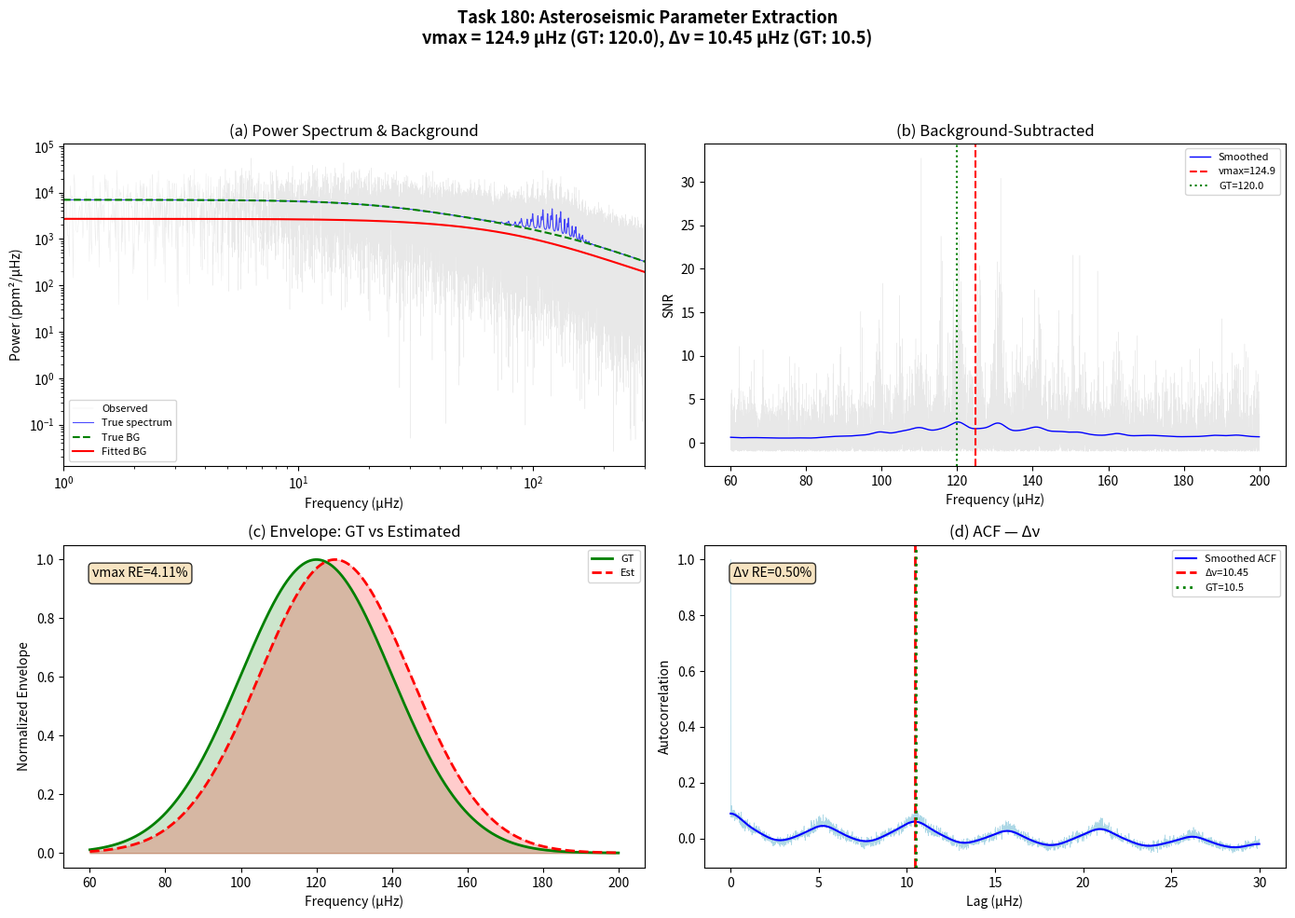

Write Python code to recreate this figure.
"""
Task 180: pysyd_astero — Asteroseismic parameter extraction
Inverse Problem: Fitting global oscillation parameters (numax, delta_nu)
from stellar power spectra.

Forward: Given (numax, delta_nu, amplitudes, Harvey params) → power spectrum
Inverse: Given power spectrum → estimate numax and delta_nu
"""

import numpy as np
import matplotlib
matplotlib.use('Agg')
import matplotlib.pyplot as plt
from scipy.optimize import curve_fit
from scipy.signal import find_peaks
from scipy.ndimage import gaussian_filter1d, binary_dilation
import json
import os

# ─── Ground Truth Parameters ─────────────────────────────────────────────────
GT_NUMAX = 120.0        # μHz
GT_DELTA_NU = 10.5      # μHz

# Harvey background — using P(ν) = ζ / (1 + (ν/ν_c)^2)  [μHz units throughout]
HARVEY_ZETA1 = 5000.0   # ppm²/μHz (supergranulation)
HARVEY_NC1 = 30.0       # μHz
HARVEY_ZETA2 = 2000.0   # ppm²/μHz (granulation)
HARVEY_NC2 = 120.0      # μHz
WHITE_NOISE = 0.5       # ppm²/μHz

# Oscillation
SIGMA_ENV = 20.0        # μHz — Gaussian envelope width
MODE_HEIGHT = 3000.0    # ppm²/μHz — peak mode height
MODE_WIDTH = 0.5        # μHz — Lorentzian HWHM

FREQ_RES = 0.01         # μHz
FREQ_MIN = 1.0
FREQ_MAX = 300.0
SEED = 42


# ─── Forward Model ───────────────────────────────────────────────────────────

def harvey_comp(freq, zeta, nc):
    """Single Harvey component: P(ν) = ζ / (1 + (ν/ν_c)²)"""
    return zeta / (1.0 + (freq / nc) ** 2)


def bg_model(freq, z1, nc1, z2, nc2, w):
    """Background = 2 Harvey components + white noise."""
    return harvey_comp(freq, z1, nc1) + harvey_comp(freq, z2, nc2) + w


def gt_background(freq):
    return bg_model(freq, HARVEY_ZETA1, HARVEY_NC1, HARVEY_ZETA2, HARVEY_NC2, WHITE_NOISE)


def osc_modes(freq, numax, dnu, sigma_env, height, width):
    """Lorentzian modes modulated by Gaussian envelope."""
    eps = 1.5
    modes = np.zeros_like(freq)
    n_lo = int(np.floor((numax - 4 * sigma_env) / dnu))
    n_hi = int(np.ceil((numax + 4 * sigma_env) / dnu))

    for n in range(max(1, n_lo), n_hi + 1):
        for ell, vis in [(0, 1.0), (1, 0.7), (2, 0.5)]:
            d02 = -0.15 * dnu if ell == 2 else 0.0
            nu_m = dnu * (n + ell / 2.0 + eps) + d02
            if nu_m < freq[0] or nu_m > freq[-1]:
                continue
            env = np.exp(-0.5 * ((nu_m - numax) / sigma_env) ** 2)
            modes += height * env * vis * width ** 2 / ((freq - nu_m) ** 2 + width ** 2)
    return modes


def forward_model(freq):
    return gt_background(freq) + osc_modes(freq, GT_NUMAX, GT_DELTA_NU,
                                            SIGMA_ENV, MODE_HEIGHT, MODE_WIDTH)


# ─── Data Synthesis ──────────────────────────────────────────────────────────

def synthesize_data():
    rng = np.random.RandomState(SEED)
    freq = np.arange(FREQ_MIN, FREQ_MAX, FREQ_RES)
    ps_true = forward_model(freq)
    ps_obs = ps_true * rng.exponential(1.0, size=len(freq))
    return freq, ps_true, ps_obs


# ─── Inverse Solver ──────────────────────────────────────────────────────────

def gauss_env(freq, amp, center, sigma):
    return amp * np.exp(-0.5 * ((freq - center) / sigma) ** 2)


def inverse_solve(freq, ps_obs):
    df = freq[1] - freq[0]

    # ── smooth in log-space ──
    log_ps = np.log10(np.maximum(ps_obs, 1e-10))
    ps_heavy = 10 ** gaussian_filter1d(log_ps, int(30.0 / df))   # ~30 μHz
    ps_med = 10 ** gaussian_filter1d(log_ps, int(3.0 / df))      # ~3 μHz

    # ── fit background (log-space), exclude central band initially ──
    def log_bg(f, lz1, lnc1, lz2, lnc2, lw):
        return np.log10(bg_model(f, 10**lz1, 10**lnc1, 10**lz2, 10**lnc2, 10**lw))

    p0 = [np.log10(5000), np.log10(30), np.log10(2000), np.log10(120), np.log10(0.5)]
    blo = [1, 0, 1, 0.5, -3]
    bhi = [6, 3, 6, 3, 3]

    mask0 = (freq < 50) | (freq > 250)
    try:
        popt, _ = curve_fit(log_bg, freq[mask0],
                            np.log10(np.maximum(ps_heavy[mask0], 1e-10)),
                            p0=p0, bounds=(blo, bhi), maxfev=30000)
    except Exception:
        popt = p0

    plin = [10**p for p in popt]
    bg_fit = bg_model(freq, *plin)

    # ── iterative: exclude oscillation bump, refit ──
    snr_r = ps_heavy / bg_fit
    bump = snr_r > 1.15
    bump_exp = binary_dilation(bump, structure=np.ones(int(15.0 / df)))
    mask1 = ~bump_exp
    if np.sum(mask1) > 200:
        try:
            popt2, _ = curve_fit(log_bg, freq[mask1],
                                 np.log10(np.maximum(ps_heavy[mask1], 1e-10)),
                                 p0=popt, bounds=(blo, bhi), maxfev=30000)
            plin = [10**p for p in popt2]
            bg_fit = bg_model(freq, *plin)
            popt = popt2
        except Exception:
            pass

    # ── SNR ──
    snr = ps_med / bg_fit - 1.0
    snr = np.maximum(snr, 0.0)

    # ── fit Gaussian → numax ──
    sel = (freq > 50) & (freq < 250)
    fs, ss = freq[sel], snr[sel]
    try:
        ip = np.argmax(ss)
        penv, _ = curve_fit(gauss_env, fs, ss,
                            p0=[ss[ip], fs[ip], 20.0],
                            bounds=([0, 50, 3], [1e6, 250, 80]), maxfev=30000)
        numax_est = penv[1]
        sig_est = abs(penv[2])
    except Exception:
        numax_est = fs[np.argmax(ss)]
        sig_est = 20.0

    # ── ACF → delta_nu ──
    half = max(2.5 * sig_est, 35.0)
    band = (freq > numax_est - half) & (freq < numax_est + half)
    excess = ps_obs[band] / bg_fit[band] - 1.0
    n = len(excess)
    ec = excess - np.mean(excess)
    fft_e = np.fft.rfft(ec, n=2 * n)
    acf_full = np.fft.irfft(np.abs(fft_e) ** 2)[:n]
    acf = acf_full / (acf_full[0] + 1e-30)
    lag = np.arange(n) * df

    lo, hi = 5.0, 20.0
    lm = (lag >= lo) & (lag <= hi)
    if np.any(lm):
        ls, acs = lag[lm], acf[lm]
        sw = max(3, int(0.5 / df))
        asm = gaussian_filter1d(acs, sigma=sw)
        pks, _ = find_peaks(asm, height=0.005, distance=int(2.0 / df))
        if len(pks) > 0:
            best = pks[np.argmax(asm[pks])]
            dnu_est = ls[best]
        else:
            dnu_est = ls[np.argmax(asm)]
    else:
        dnu_est = 10.0

    # parabolic refinement
    pi_ = np.argmin(np.abs(lag - dnu_est))
    if 1 < pi_ < len(acf) - 1:
        y0, y1, y2 = acf[pi_ - 1], acf[pi_], acf[pi_ + 1]
        d = 2.0 * (2.0 * y1 - y0 - y2)
        if abs(d) > 1e-10:
            dnu_est = lag[pi_] + (y0 - y2) / d * df

    return numax_est, dnu_est, plin, bg_fit, snr, lag, acf


# ─── Evaluation ──────────────────────────────────────────────────────────────

def compute_psnr(sig, ref):
    ls = np.log10(np.maximum(sig, 1e-10))
    lr = np.log10(np.maximum(ref, 1e-10))
    mse = np.mean((ls - lr) ** 2)
    if mse < 1e-30:
        return 100.0
    dr = np.max(lr) - np.min(lr)
    return 10.0 * np.log10(dr ** 2 / mse)


def compute_cc(a, b):
    a, b = a - np.mean(a), b - np.mean(b)
    d = np.sqrt(np.sum(a**2) * np.sum(b**2))
    return float(np.sum(a * b) / d) if d > 1e-30 else 0.0


def evaluate(freq, numax_est, dnu_est, bg_fit):
    nre = abs(numax_est - GT_NUMAX) / GT_NUMAX
    dre = abs(dnu_est - GT_DELTA_NU) / GT_DELTA_NU
    psnr = compute_psnr(bg_fit, gt_background(freq))
    m = (freq > 60) & (freq < 200)
    cc = compute_cc(gauss_env(freq[m], 1, numax_est, SIGMA_ENV),
                    gauss_env(freq[m], 1, GT_NUMAX, SIGMA_ENV))
    return {
        "numax_true": GT_NUMAX,
        "numax_estimated": float(round(numax_est, 3)),
        "numax_relative_error": float(round(nre, 6)),
        "delta_nu_true": GT_DELTA_NU,
        "delta_nu_estimated": float(round(dnu_est, 3)),
        "delta_nu_relative_error": float(round(dre, 6)),
        "background_PSNR_dB": float(round(psnr, 2)),
        "envelope_CC": float(round(cc, 4)),
        "numax_RE_pass": bool(nre < 0.05),
        "delta_nu_RE_pass": bool(dre < 0.05),
    }


# ─── Visualization ───────────────────────────────────────────────────────────

def make_figure(freq, ps_true, ps_obs, numax_est, dnu_est,
                bg_fit, snr, lag, acf, metrics, path):
    fig, axes = plt.subplots(2, 2, figsize=(14, 10))
    fig.suptitle(
        f"Task 180: Asteroseismic Parameter Extraction\n"
        f"νmax = {numax_est:.1f} μHz (GT: {GT_NUMAX}), "
        f"Δν = {dnu_est:.2f} μHz (GT: {GT_DELTA_NU})",
        fontsize=13, fontweight='bold')

    bg_true = gt_background(freq)
    om = (freq > 60) & (freq < 200)
    df = freq[1] - freq[0]

    ax = axes[0, 0]
    ax.loglog(freq, ps_obs, color='lightgray', lw=0.3, alpha=0.5,
              label='Observed', rasterized=True)
    ax.loglog(freq, ps_true, 'b-', lw=0.8, alpha=0.7, label='True spectrum')
    ax.loglog(freq, bg_true, 'g--', lw=1.5, label='True BG')
    ax.loglog(freq, bg_fit, 'r-', lw=1.5, label='Fitted BG')
    ax.set_xlabel('Frequency (μHz)')
    ax.set_ylabel('Power (ppm²/μHz)')
    ax.set_title('(a) Power Spectrum & Background')
    ax.legend(fontsize=8)
    ax.set_xlim([FREQ_MIN, FREQ_MAX])

    ax = axes[0, 1]
    exc = np.clip(ps_obs / bg_fit - 1.0, -1, 50)
    exc_sm = gaussian_filter1d(exc, int(2.0 / df))
    ax.plot(freq[om], exc[om], color='lightgray', lw=0.3, alpha=0.5, rasterized=True)
    ax.plot(freq[om], exc_sm[om], 'b-', lw=1.0, label='Smoothed')
    ax.axvline(numax_est, color='r', ls='--', lw=1.5, label=f'νmax={numax_est:.1f}')
    ax.axvline(GT_NUMAX, color='g', ls=':', lw=1.5, label=f'GT={GT_NUMAX}')
    ax.set_xlabel('Frequency (μHz)')
    ax.set_ylabel('SNR')
    ax.set_title('(b) Background-Subtracted')
    ax.legend(fontsize=8)

    ax = axes[1, 0]
    et = gauss_env(freq[om], 1, GT_NUMAX, SIGMA_ENV)
    ee = gauss_env(freq[om], 1, numax_est, SIGMA_ENV)
    ax.plot(freq[om], et, 'g-', lw=2, label='GT')
    ax.plot(freq[om], ee, 'r--', lw=2, label='Est')
    ax.fill_between(freq[om], et, alpha=0.2, color='green')
    ax.fill_between(freq[om], ee, alpha=0.2, color='red')
    ax.set_xlabel('Frequency (μHz)')
    ax.set_ylabel('Normalized Envelope')
    ax.set_title('(c) Envelope: GT vs Estimated')
    ax.legend(fontsize=8)
    ax.text(0.05, 0.9, f'νmax RE={metrics["numax_relative_error"]*100:.2f}%',
            transform=ax.transAxes, fontsize=10,
            bbox=dict(boxstyle='round', facecolor='wheat', alpha=0.8))

    ax = axes[1, 1]
    show = lag < 30
    sw = max(3, int(0.5 / df))
    asm = gaussian_filter1d(acf[show], sigma=sw)
    ax.plot(lag[show], acf[show], color='lightblue', lw=0.5)
    ax.plot(lag[show], asm, 'b-', lw=1.5, label='Smoothed ACF')
    ax.axvline(dnu_est, color='r', ls='--', lw=2, label=f'Δν={dnu_est:.2f}')
    ax.axvline(GT_DELTA_NU, color='g', ls=':', lw=2, label=f'GT={GT_DELTA_NU}')
    ax.set_xlabel('Lag (μHz)')
    ax.set_ylabel('Autocorrelation')
    ax.set_title('(d) ACF — Δν')
    ax.legend(fontsize=8)
    ax.text(0.05, 0.9, f'Δν RE={metrics["delta_nu_relative_error"]*100:.2f}%',
            transform=ax.transAxes, fontsize=10,
            bbox=dict(boxstyle='round', facecolor='wheat', alpha=0.8))

    plt.tight_layout(rect=[0, 0, 1, 0.93])
    plt.savefig(path, dpi=150, bbox_inches='tight')
    plt.close()
    print(f"[INFO] Figure saved to {path}")


# ─── Main ────────────────────────────────────────────────────────────────────

def main():
    os.makedirs('results', exist_ok=True)
    print("=" * 60)
    print("Task 180: pysyd_astero")
    print("=" * 60)

    freq, ps_true, ps_obs = synthesize_data()
    bg = gt_background(freq)
    ix = np.argmin(np.abs(freq - GT_NUMAX))
    print(f"BG@νmax={bg[ix]:.1f}, True@νmax={ps_true[ix]:.1f}, "
          f"Mode/BG≈{ps_true[ix]/bg[ix]-1:.2f}")

    numax_est, dnu_est, plin, bg_fit, snr, lag, acf = inverse_solve(freq, ps_obs)
    print(f"νmax_est={numax_est:.3f}, Δν_est={dnu_est:.3f}")

    metrics = evaluate(freq, numax_est, dnu_est, bg_fit)
    for k, v in metrics.items():
        print(f"  {k}: {v}")

    with open('results/metrics.json', 'w') as f:
        json.dump(metrics, f, indent=2)

    make_figure(freq, ps_true, ps_obs, numax_est, dnu_est,
                bg_fit, snr, lag, acf, metrics, 'results/reconstruction_result.png')

    recon = bg_fit + osc_modes(freq, numax_est, dnu_est, SIGMA_ENV,
                                MODE_HEIGHT, MODE_WIDTH)
    np.save('results/ground_truth.npy', ps_true)
    np.save('results/reconstruction.npy', recon)

    print("\n" + "=" * 60)
    npass = 'PASS' if metrics['numax_RE_pass'] else 'FAIL'
    dpass = 'PASS' if metrics['delta_nu_RE_pass'] else 'FAIL'
    print(f"νmax RE: {metrics['numax_relative_error']*100:.2f}% {npass}")
    print(f"Δν RE:   {metrics['delta_nu_relative_error']*100:.2f}% {dpass}")
    print(f"BG PSNR: {metrics['background_PSNR_dB']:.2f} dB")
    print(f"Env CC:  {metrics['envelope_CC']:.4f}")
    print("=" * 60)


if __name__ == '__main__':
    main()
